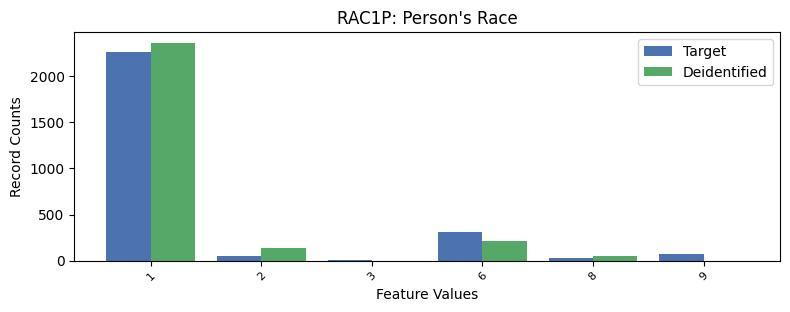

The table this chart was drawn from, first rows:
, RAC1P, count_target, count_deidentified
0, 1, 2268, 2362
1, 6, 312, 216.0
2, 9, 68, 0.0
3, 2, 49, 132.0
4, 8, 29, 49.0
5, 3, 3, 0.0
